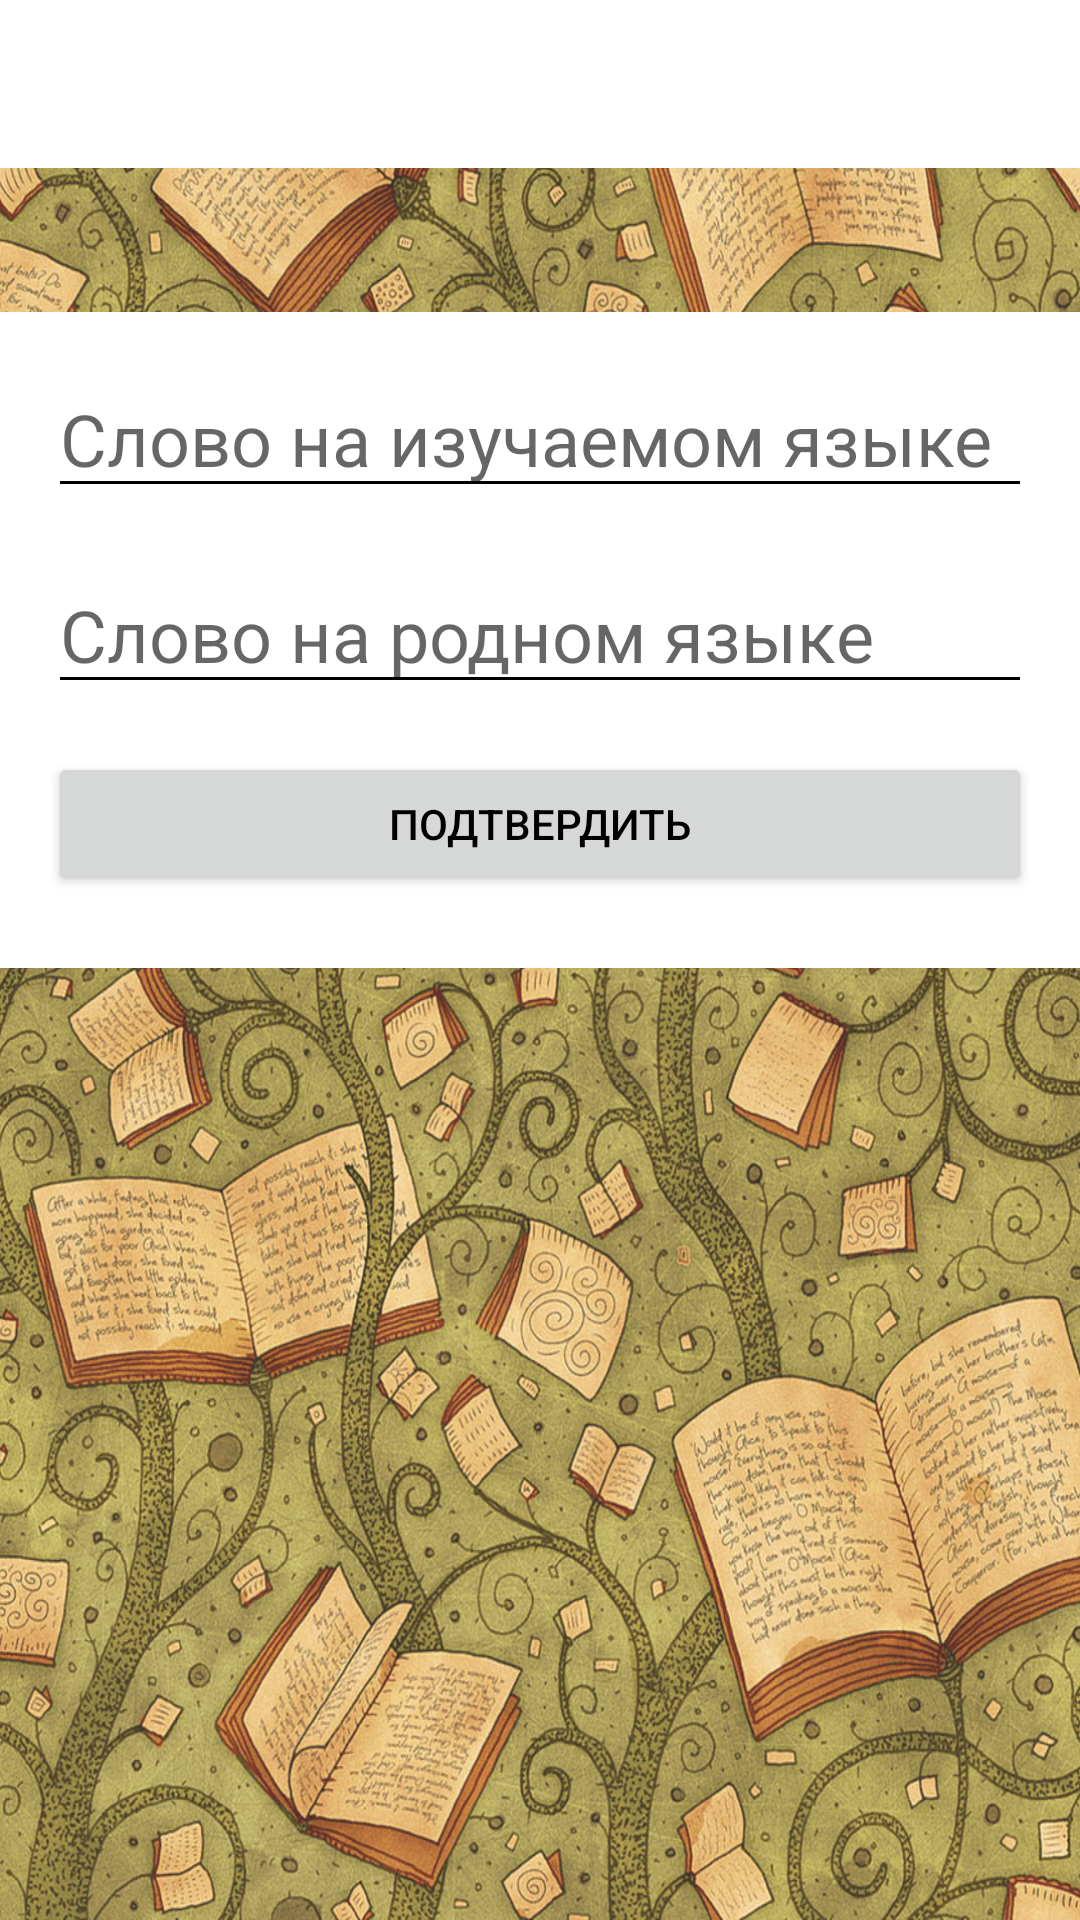

The Android layout XML behind this screen, and the referenced resources:
<!-- AndroidManifest.xml: application theme AppTheme -->
<!-- res/layout/activity_add_word.xml -->
<?xml version="1.0" encoding="utf-8"?>
<LinearLayout xmlns:android="http://schemas.android.com/apk/res/android"
    xmlns:app="http://schemas.android.com/apk/res-auto"
    xmlns:tools="http://schemas.android.com/tools"
    android:layout_width="match_parent"
    android:layout_height="match_parent"
    android:background="@drawable/background2shiny2"
    android:orientation="vertical"
    tools:context=".AddWordActivity">

    <android.support.design.widget.AppBarLayout
        android:id="@+id/appBarLayout"
        android:layout_width="match_parent"
        android:layout_height="wrap_content"
        android:theme="@style/ThemeOverlay.AppCompat.Dark.ActionBar"
        app:layout_constraintBottom_toTopOf="@+id/pager"
        app:layout_constraintEnd_toEndOf="parent"
        app:layout_constraintStart_toStartOf="parent"
        app:layout_constraintTop_toTopOf="parent">

        <android.support.v7.widget.Toolbar
            android:id="@+id/toolbar"
            android:layout_width="match_parent"
            android:layout_height="wrap_content"
            app:theme="@style/ToolbarTheme"
            app:titleTextColor="@color/actionbar_text_color" />

    </android.support.design.widget.AppBarLayout>

    <LinearLayout
        android:layout_width="match_parent"
        android:layout_height="wrap_content"
        android:layout_marginTop="48dp"
        android:background="@color/colorPrimary"
        android:orientation="vertical">

        <LinearLayout
            android:layout_width="match_parent"
            android:layout_height="wrap_content"
            android:orientation="vertical">

            <EditText
                android:id="@+id/enterWord"
                android:layout_width="match_parent"
                android:layout_height="wrap_content"
                android:layout_marginStart="16dp"
                android:layout_marginTop="16dp"
                android:layout_marginEnd="16dp"
                android:hint="@string/enterWord"
                android:inputType="textCapSentences"
                android:textSize="24dp" />
        </LinearLayout>

        <LinearLayout
            android:layout_width="match_parent"
            android:layout_height="wrap_content"
            android:orientation="vertical">

            <EditText
                android:id="@+id/enterTranslate"
                android:layout_width="match_parent"
                android:layout_height="wrap_content"
                android:layout_marginStart="16dp"
                android:layout_marginTop="16dp"
                android:layout_marginEnd="16dp"
                android:inputType="textCapSentences"
                android:hint="@string/enterTranslate"
                android:textSize="24dp" />
        </LinearLayout>

        <Button
            android:id="@+id/button"
            android:layout_width="match_parent"
            android:layout_height="wrap_content"
            android:layout_marginStart="16dp"
            android:layout_marginTop="16dp"
            android:layout_marginEnd="16dp"
            android:layout_marginBottom="24dp"
            android:onClick="onClickAddWord"
            android:text="@string/OK" />


    </LinearLayout>
</LinearLayout>
<!-- resources referenced by this layout -->
<resources>
  <color name="actionbar_text_color">#000000</color>
  <color name="colorPrimary">#FFFFFF</color>
  <!-- drawable background2shiny2: jpg bitmap (drawable, 544363 bytes) -->
  <string name="OK">Подтвердить</string>
  <string name="enterTranslate">Слово на родном языке</string>
  <string name="enterWord">Слово на изучаемом языке</string>
  <style name="ToolbarTheme" parent="@style/ThemeOverlay.AppCompat.ActionBar">
          
          <item name="colorControlNormal">@color/toolbar_color_control_normal</item>
      </style>
  <style name="AppTheme" parent="Theme.AppCompat.Light.NoActionBar">
          
          <item name="colorPrimary">@color/colorPrimary</item>
          <item name="colorPrimaryDark">@color/colorPrimaryDark</item>
          <item name="colorAccent">@color/colorAccent</item>
          <item name="android:textColorPrimary">@color/actionbar_text_color</item>
          <item name="colorControlNormal">#000000</item>
      </style>
  <color name="toolbar_color_control_normal">#000000</color>
  <color name="colorPrimaryDark">#353333</color>
  <color name="colorAccent">#4CAF50</color>
</resources>
